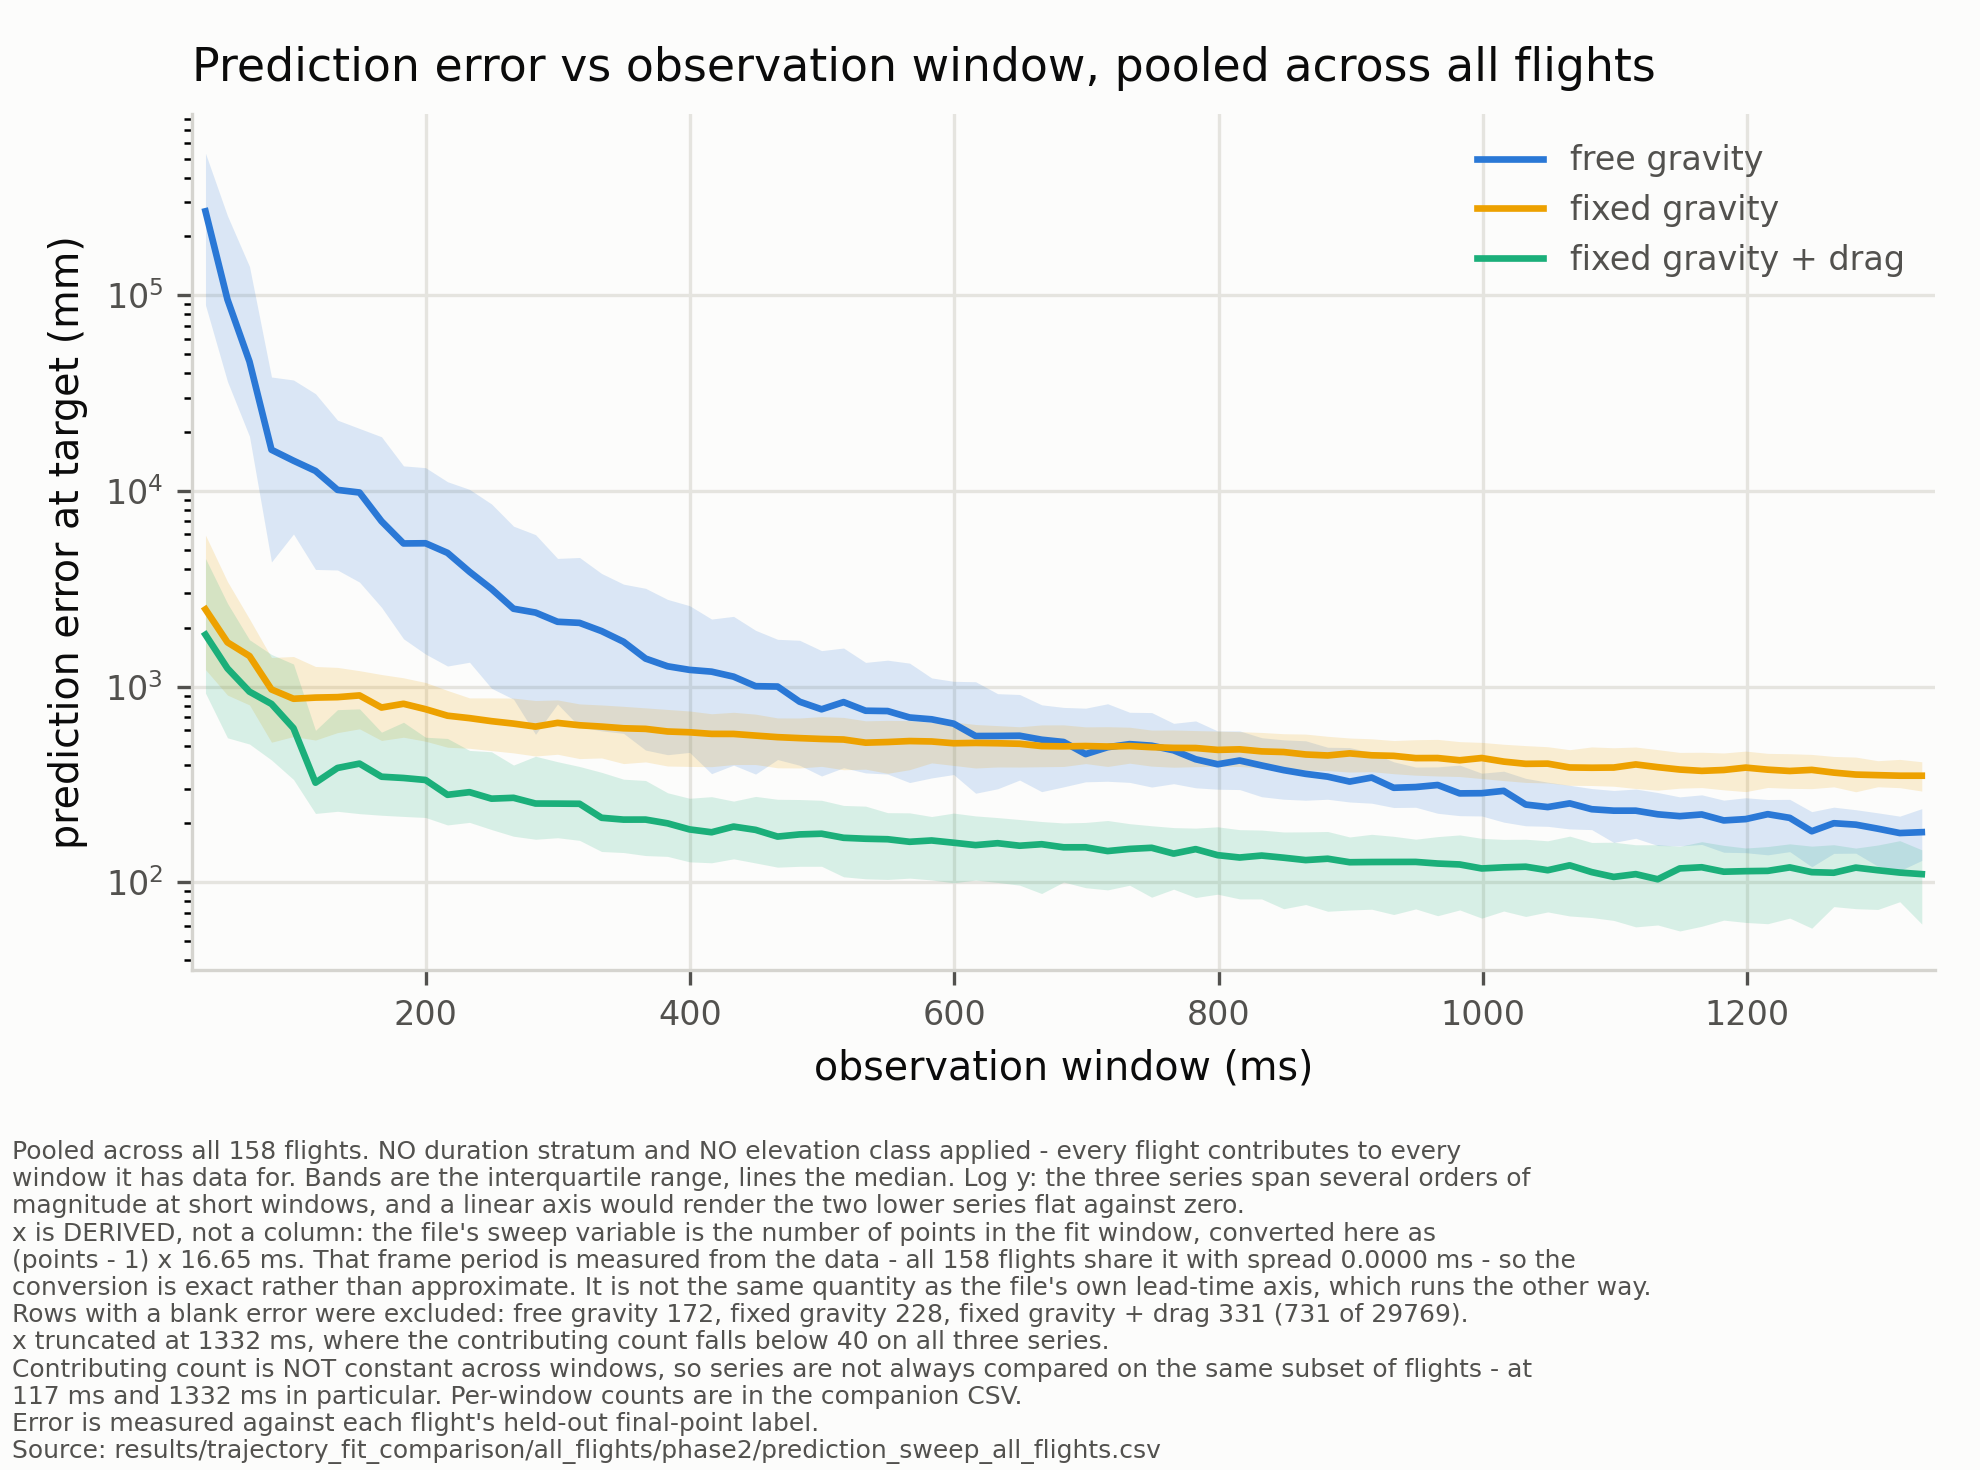

The table this chart was drawn from, first rows:
series, observation_window_ms, n_contributing, median_error_mm, q1_error_mm, q3_error_mm, iqr_error_mm
free gravity, 33.3, 158, 268892, 89238, 532602, 443364
free gravity, 50.0, 158, 95182, 36273, 255007, 218734
free gravity, 66.6, 158, 45876, 19043, 140500, 121457
free gravity, 83.3, 78, 16243, 4338, 38249, 33911
free gravity, 99.9, 121, 14287, 6027, 36928, 30901
free gravity, 116.6, 135, 12666, 3973, 31424, 27451
free gravity, 133.2, 146, 10133, 3947, 23016, 19069
free gravity, 149.9, 154, 9823, 3422, 20876, 17454
free gravity, 166.5, 154, 7005, 2545, 18931, 16386
free gravity, 183.2, 153, 5394, 1756, 13439, 11683
free gravity, 199.8, 155, 5407, 1468, 13161, 11693
free gravity, 216.5, 158, 4828, 1275, 11154, 9879
free gravity, 233.1, 157, 3866, 1333, 10191, 8858
free gravity, 249.8, 156, 3157, 981, 8584, 7603
free gravity, 266.4, 156, 2502, 862.6, 6610, 5748
free gravity, 283.1, 156, 2392, 570.6, 5983, 5413
free gravity, 299.7, 155, 2146, 815.5, 4523, 3708
free gravity, 316.4, 155, 2118, 624.1, 4573, 3949
free gravity, 333.0, 155, 1923, 594.3, 3789, 3194
free gravity, 349.7, 155, 1696, 577.3, 3341, 2764
free gravity, 366.3, 155, 1392, 474.1, 3181, 2707
free gravity, 383.0, 154, 1271, 449, 2792, 2343
free gravity, 399.6, 152, 1218, 461.2, 2594, 2132
free gravity, 416.3, 150, 1193, 359.1, 2216, 1857
free gravity, 432.9, 149, 1125, 397.1, 2287, 1890
free gravity, 449.6, 147, 1006, 357.3, 1941, 1584
free gravity, 466.2, 147, 1002, 424.1, 1746, 1322
free gravity, 482.9, 146, 837.8, 396.5, 1726, 1330
free gravity, 499.5, 145, 766.1, 349.4, 1528, 1179
free gravity, 516.2, 145, 833.7, 385.2, 1576, 1191
free gravity, 532.8, 143, 753.3, 362.4, 1330, 967.9
free gravity, 549.5, 142, 750.4, 357.5, 1366, 1008
free gravity, 566.1, 139, 695.8, 323.5, 1319, 995.3
free gravity, 582.8, 135, 681, 341.5, 1108, 766.7
free gravity, 599.4, 134, 647.1, 355.5, 1065, 709.5
free gravity, 616.1, 134, 559.3, 285.3, 1060, 774.3
free gravity, 632.7, 131, 559.9, 300.6, 920.8, 620.2
free gravity, 649.4, 127, 561.5, 333.1, 911.9, 578.8
free gravity, 666.0, 124, 535.7, 290.6, 807.4, 516.7
free gravity, 682.7, 122, 521.5, 307.6, 783.2, 475.6
free gravity, 699.3, 117, 452.2, 326.4, 776.3, 449.9
free gravity, 716.0, 116, 490.4, 328.4, 817.8, 489.4
free gravity, 732.6, 115, 508.4, 324.1, 739.7, 415.6
free gravity, 749.3, 114, 499.3, 306.8, 737.1, 430.3
free gravity, 765.9, 112, 472.6, 319.2, 649.4, 330.2
free gravity, 782.6, 110, 425.4, 304.1, 668.1, 363.9
free gravity, 799.2, 110, 401.2, 299.1, 593.7, 294.6
free gravity, 815.9, 108, 419.3, 297.9, 594.2, 296.3
free gravity, 832.5, 108, 395.6, 273.8, 548.4, 274.6
free gravity, 849.2, 108, 374.4, 265.9, 534.7, 268.9
free gravity, 865.8, 108, 358.4, 262.8, 528.8, 266.1
free gravity, 882.5, 106, 346.7, 265.8, 490, 224.3
free gravity, 899.1, 105, 327.2, 257.3, 488.3, 230.9
free gravity, 915.8, 104, 343, 253.7, 460.6, 206.8
free gravity, 932.4, 104, 304.2, 241.1, 412.8, 171.7
free gravity, 949.1, 104, 306.8, 241.8, 388.3, 146.4
free gravity, 965.7, 104, 314.3, 225.3, 389, 163.7
free gravity, 982.4, 103, 284.8, 219.1, 397.3, 178.1
free gravity, 999.0, 102, 285.4, 218.3, 361.1, 142.8
free gravity, 1016, 102, 293.4, 203, 369.8, 166.8
... 177 more rows
